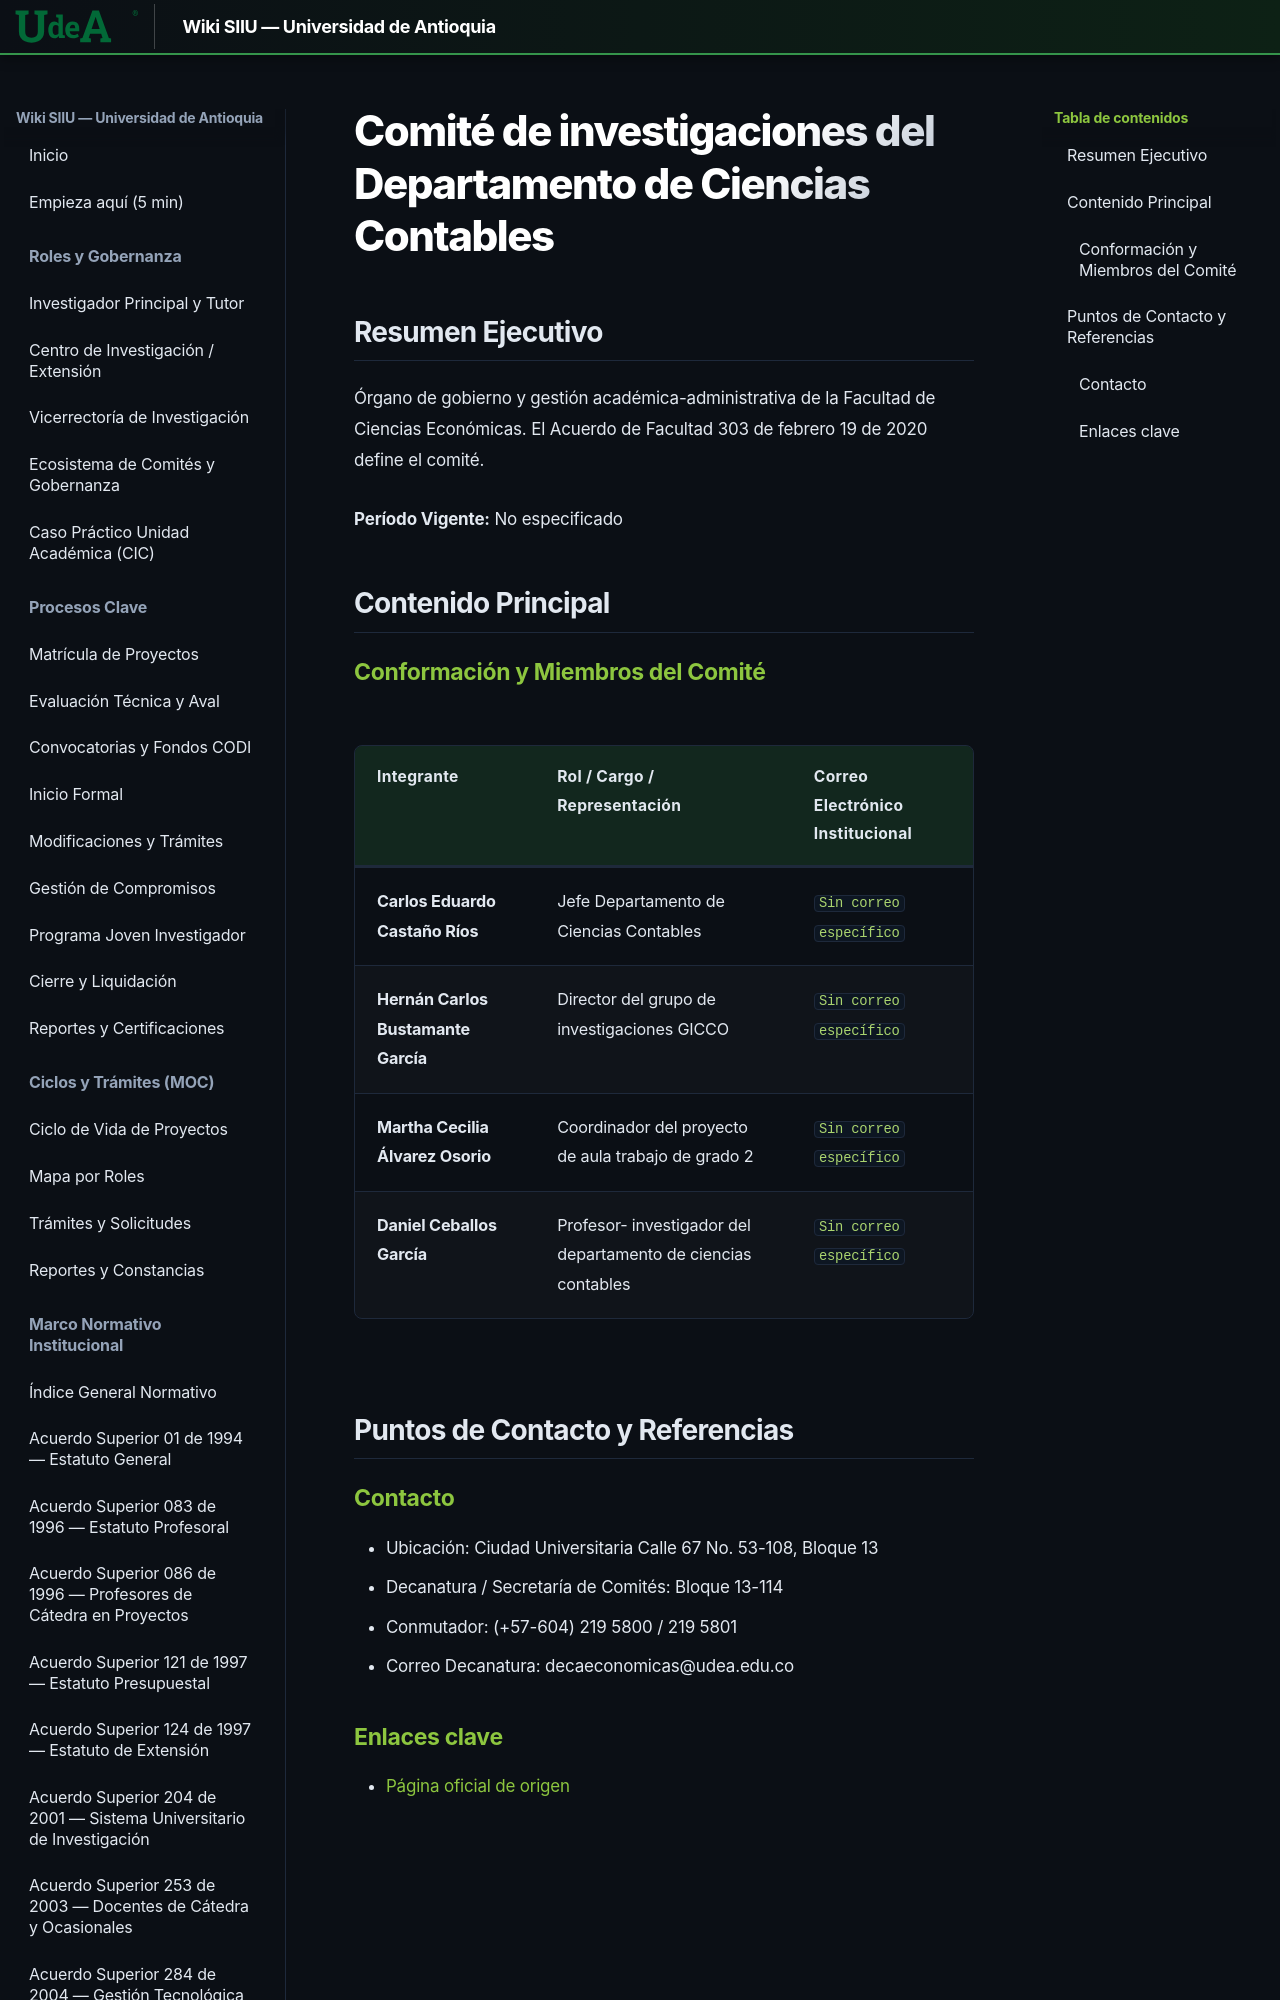

repository: Colors-svg/Wiki · page: 06_CIENCIAS_ECONOMICAS_CIC/comites/comite-investigaciones-departamento-ciencias-contables/index.html · generator: mkdocs

---
url_origen: "https://www.udea.edu.co/wps/portal/udea/web/inicio/unidades-academicas/ciencias-economicas/acerca-facultad/consejos-comites/Contenido/asMenuLateral/comite-investigaciones-departamento-ciencias-contables"
seccion: "Facultad - Gobierno y Comités"
titulo: "Comité de investigaciones del Departamento de Ciencias Contables"
fecha_extraccion: "2026-11-12"
recursos_asociados:
  []
search:
  boost: 0.7
---
